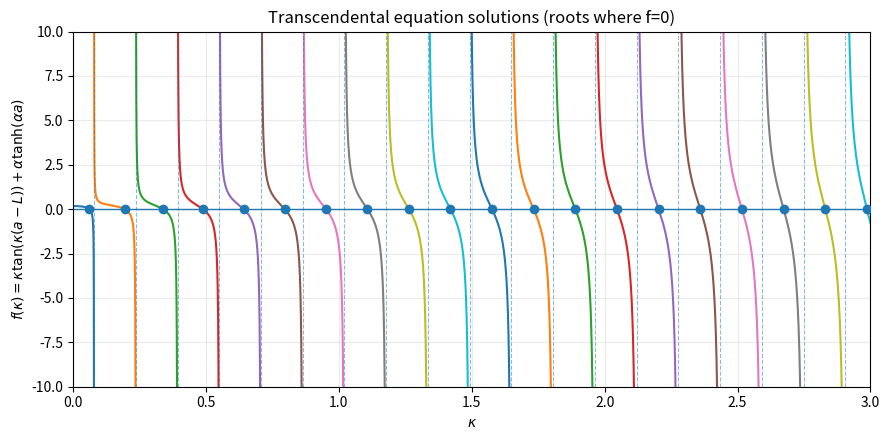
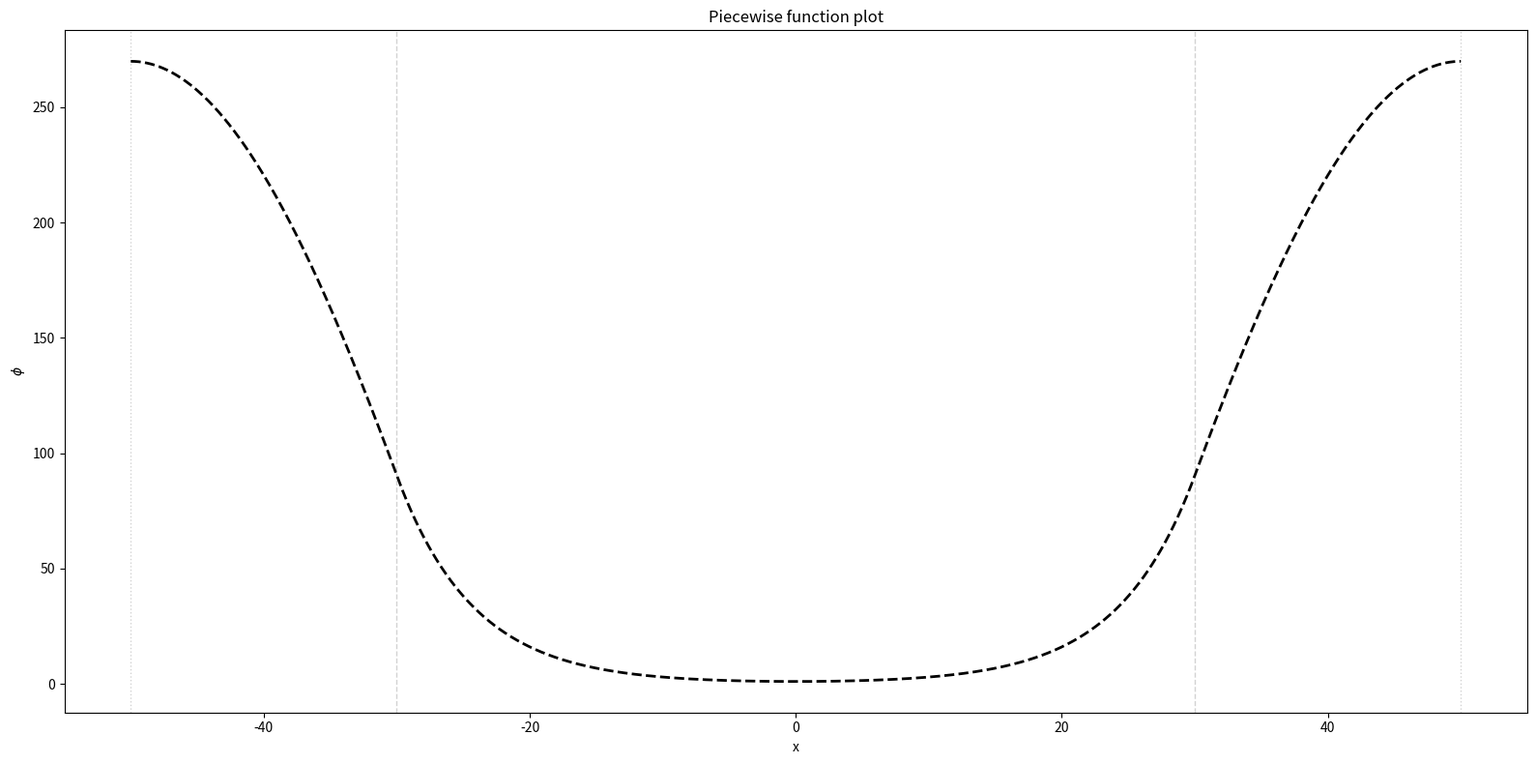

Reproduce these figures in Python, in order.
import numpy as np
import matplotlib.pyplot as plt
from scipy.optimize import root_scalar

Sigma_t = 1.
Sigma_a = 0.01
Sigma_s = Sigma_t-Sigma_a
Sigma_f = Sigma_a
Sigma_c = Sigma_a

def getMubar():
    return 0

def getD():
    return 1/(3*(Sigma_t - getMubar() * Sigma_s))

def getLD():
    return np.sqrt(getD()/Sigma_c)


# -----------------------------
# Parameters (edit these)
A = 1.0
aHalf = 30
LHalf = 50
alpha = 1/getLD()
print(f"LD = {1/alpha}")





k_max = 3          # how far in kappa to search/plot
samples_per_branch = 800  # resolution per tan-branch for plotting + bracketing
eps = 1e-6            # avoid tan singularities


d = aHalf - LHalf
rhs = -alpha * np.tanh(alpha * aHalf)

def f(k):
    # f(k) = k*tan(k*(a-L)) + alpha*tanh(alpha*a)  (same equation rearranged to f=0)
    return k * np.tan(k * d) - rhs

# --- Find roots up to k_max by scanning between tan poles ---
absd = abs(d)
if absd == 0:
    raise ValueError("a-L must be nonzero.")

# tan poles in k>0: k*abs(d) = (m+1/2)pi  ->  k = (m+1/2)pi/abs(d)
m_max = int(np.floor((k_max * absd) / np.pi - 0.5))
poles = (np.arange(m_max + 1) + 0.5) * np.pi / absd
# build branch boundaries: [0, pole0, pole1, ..., k_max]
bounds = np.concatenate(([0.0], poles[poles < k_max], [k_max]))

roots = []

for i in range(len(bounds) - 1):
    left, right = bounds[i], bounds[i + 1]
    if right - left <= 10 * eps:
        continue

    # shrink away from endpoints to avoid evaluating too close to poles
    Lk = left + eps
    Rk = right - eps
    if Lk >= Rk:
        continue

    # sample inside branch and locate sign changes
    ks = np.linspace(Lk, Rk, samples_per_branch)
    ys = f(ks)

    # remove any non-finite values (should be rare if eps is sensible)
    finite = np.isfinite(ys)
    ks, ys = ks[finite], ys[finite]
    if len(ks) < 2:
        continue

    s = np.sign(ys)
    # indices where sign changes between consecutive points
    idx = np.where(s[:-1] * s[1:] < 0)[0]

    for j in idx:
        a_k, b_k = ks[j], ks[j + 1]
        try:
            sol = root_scalar(f, bracket=(a_k, b_k), method="brentq", maxiter=200)
            if sol.converged:
                r = sol.root
                # dedupe (can happen if two brackets converge to same root)
                if all(abs(r - rr) > 1e-5 for rr in roots):
                    roots.append(r)
        except ValueError:
            pass

roots.sort()

print(f"Found {len(roots)} solution(s) for kappa in (0, {k_max}]:")
for r in roots:
    print(f"  kappa = {r:.10f}")

# --- Plot f(k) with poles and mark roots ---
plt.figure(figsize=(9, 4.5))

for i in range(len(bounds) - 1):
    left, right = bounds[i], bounds[i + 1]
    Lk = left + eps
    Rk = right - eps
    if Lk >= Rk:
        continue
    ks = np.linspace(Lk, Rk, samples_per_branch)
    ys = f(ks)
    # clip extreme values so the plot stays readable (optional)
    ys = np.clip(ys, -50, 50)
    plt.plot(ks, ys)

# zero line
plt.axhline(0, linewidth=1)

# poles as vertical dashed lines
for p in poles:
    if 0 < p < k_max:
        plt.axvline(p, linestyle="--", linewidth=0.8, alpha=0.5)

# roots as markers
if roots:
    plt.scatter(roots, np.zeros_like(roots), zorder=5)

plt.xlim(0, k_max)
plt.ylim(-10, 10)
plt.xlabel(r"$\kappa$")
plt.ylabel(r"$f(\kappa) = \kappa \tan(\kappa(a-L)) + \alpha \tanh(\alpha a)$")
plt.title("Transcendental equation solutions (roots where f=0)")
plt.grid(True, alpha=0.25)
plt.tight_layout()
plt.show()








kappa = 0.0614837729
# -----------------------------

# x grid on (-L, L)
x = np.linspace(-LHalf, LHalf, 4000)

# Precompute constants used in the outer pieces
C_left  = A * np.cosh(alpha * aHalf) / np.cos(kappa * (aHalf - LHalf))   # for -L < x < -a
C_right = A * np.cosh(alpha * aHalf) / np.cos(kappa * (aHalf - LHalf))   # for  a < x <  L

phi = np.empty_like(x)

# Regions (use <= for boundaries to avoid gaps; adjust if you want strict <)
mask_left   = x <= -aHalf
mask_middle = (x > -aHalf) & (x < aHalf)
mask_right  = x >= aHalf

phi[mask_left]   = C_left  * np.cos(kappa * (x[mask_left]  + LHalf))
phi[mask_middle] = A * np.cosh(alpha * x[mask_middle])
phi[mask_right]  = C_right * np.cos(kappa * (x[mask_right] - LHalf))

# Plot
plt.figure(figsize=(16, 8))
plt.axvline(-aHalf, linestyle='--', color = 'lightgrey', lw = 1)
plt.axvline( aHalf, linestyle='--', color = 'lightgrey', lw = 1)
plt.axvline(-LHalf, linestyle=':', color = 'lightgrey', lw = 1)
plt.axvline( LHalf, linestyle=':', color = 'lightgrey', lw = 1)
plt.plot(x, phi, label=r'$\phi(x)$', color = 'k', linestyle='--', lw=2)
plt.xlabel('x')
plt.ylabel(r'$\phi$')
plt.title('Piecewise function plot')
plt.tight_layout()
plt.show()


print(f"k/nuBar={1/(1+getD() * kappa**2/Sigma_f)}")
